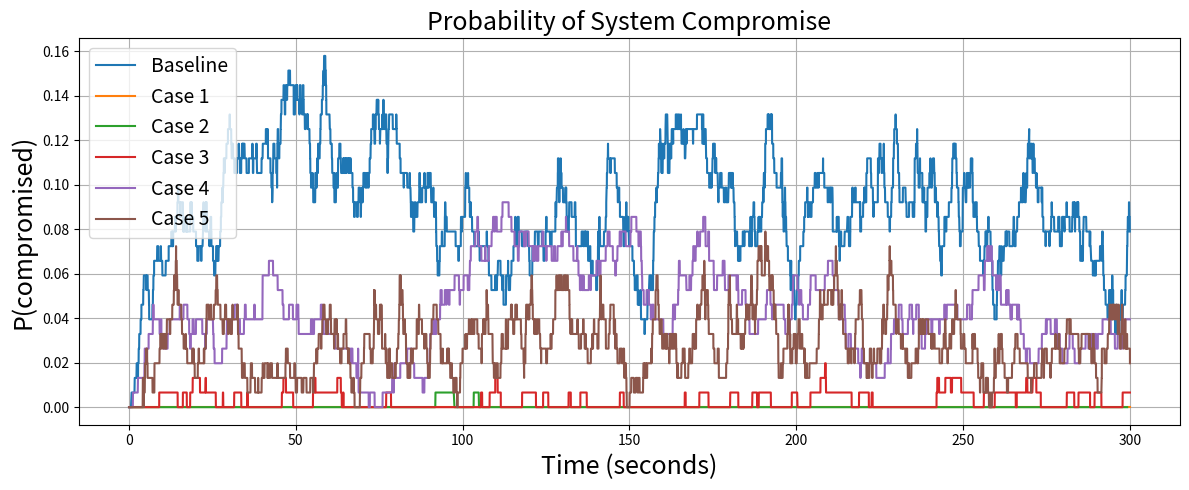
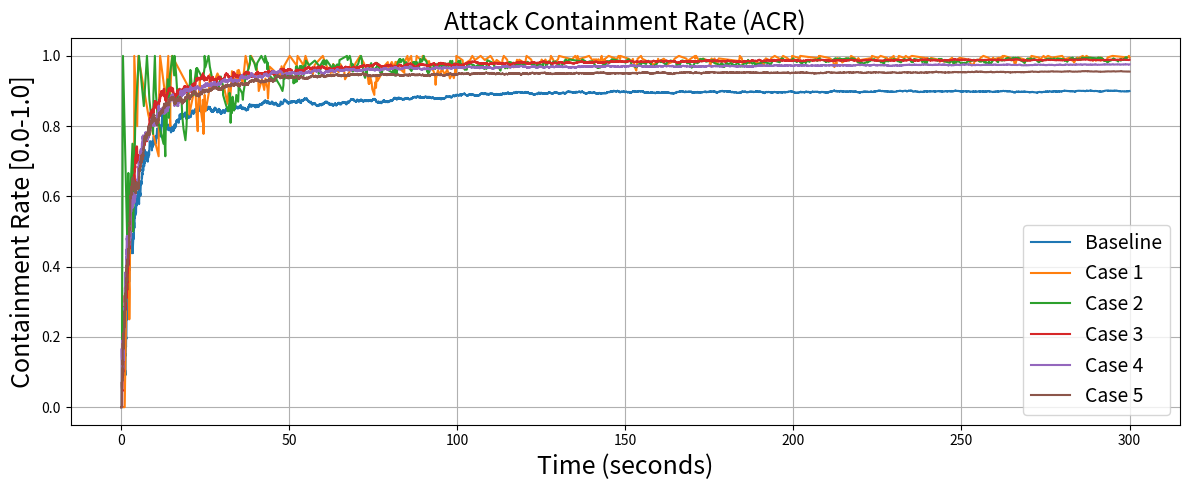
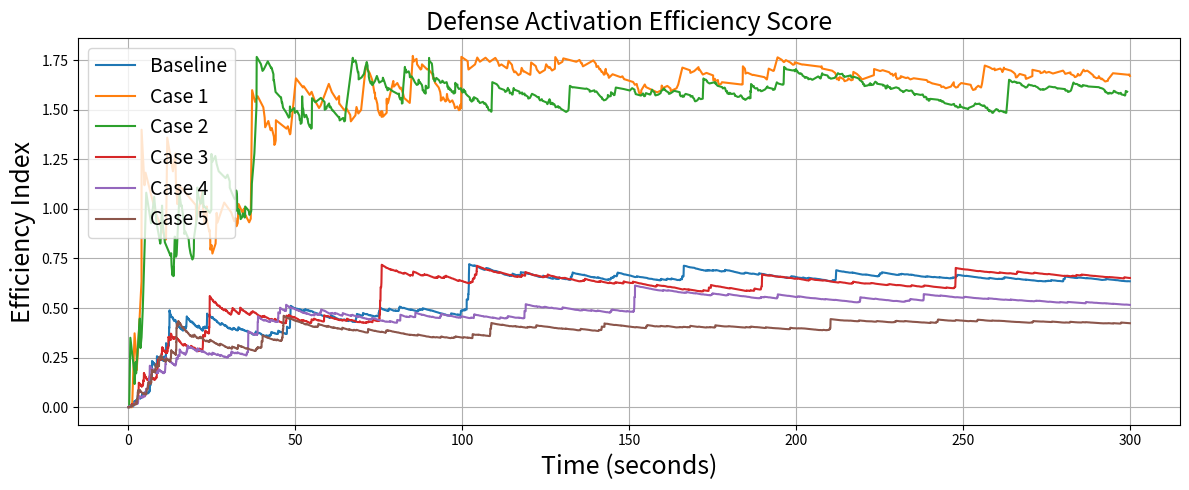
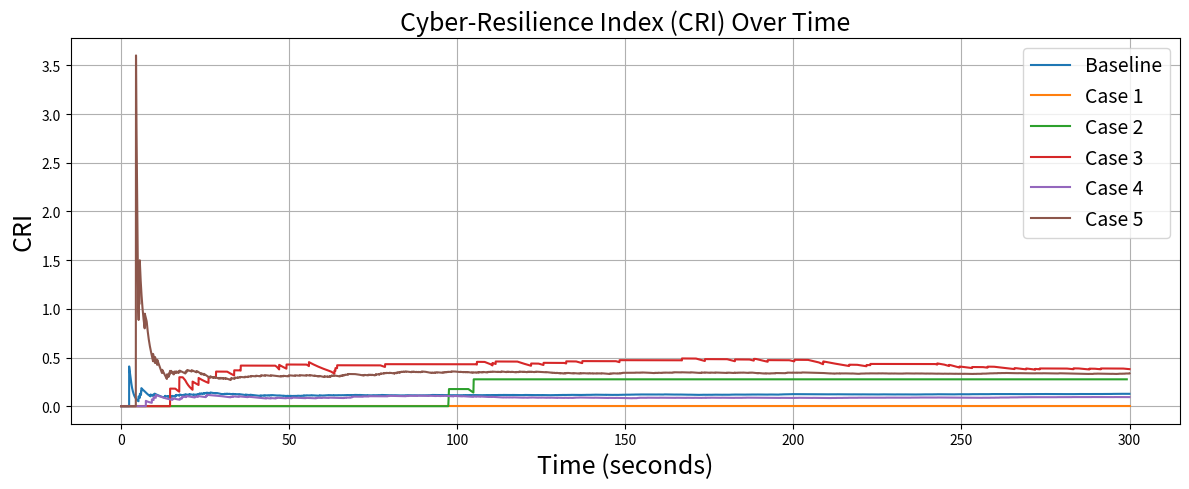

The matplotlib source for these figures, in order:
#!/usr/bin/env python3
# -*- coding: utf-8 -*-
"""
    Created on Mar 21 13:35:58 2025
    @Task: Designing the GSPN Module that interfaces with the Knowledge Plane of the proposed Software-defined IIoT-Edge network
    @author: Agrippina Mwangi
"""

import random
import matplotlib.pyplot as plt

# GSPN simulation function
def simulate_gspn_event_driven_mtd(num_devices, lambda_attack, mu_compromise, 
                                   delta_detection, rho_recovery, t_max):
    safe_count = num_devices
    under_attack_count = 0
    compromised_count = 0

    attack_count = detection_count = compromise_count = recovery_count = 0
    detection_latencies = []
    attack_start_times = {}

    current_time = 0.0
    total_compromised_time = 0.0
    time_series = []

    while current_time < t_max:
        rate_attack = lambda_attack * safe_count
        rate_compromise = mu_compromise * under_attack_count
        rate_detection = delta_detection * under_attack_count
        rate_recovery = rho_recovery * compromised_count
        total_rate = rate_attack + rate_compromise + rate_detection + rate_recovery
        if total_rate == 0:
            break
        
        time_to_next = max(0.01, random.expovariate(total_rate))
        #time_to_next = random.expovariate(total_rate)
        next_event_time = current_time + time_to_next
        if next_event_time > t_max:
            total_compromised_time += (t_max - current_time) * compromised_count
            current_time = t_max
            break

        r = random.random() * total_rate
        if r < rate_attack:
            event = "attack"
        elif r < rate_attack + rate_compromise:
            event = "compromise"
        elif r < rate_attack + rate_compromise + rate_detection:
            event = "detection"
        else:
            event = "recovery"

        total_compromised_time += (next_event_time - current_time) * compromised_count
        current_time = next_event_time

        if event == "attack":
            attack_count += 1
            safe_count -= 1
            under_attack_count += 1
            attack_start_times[attack_count] = current_time

        elif event == "compromise":
            compromise_count += 1
            under_attack_count -= 1
            compromised_count += 1
            if attack_start_times:
                attack_start_times.popitem()

        elif event == "detection":
            detection_count += 1
            under_attack_count -= 1
            safe_count += 1
            if attack_start_times:
                device_id, start_time = attack_start_times.popitem()
                latency = current_time - start_time
                detection_latencies.append(latency)

        elif event == "recovery":
            recovery_count += 1
            compromised_count -= 1
            safe_count += 1

        frac_compromised = compromised_count / num_devices
        containment_rate = detection_count / attack_count if attack_count > 0 else 0.0
        avg_det_latency = sum(detection_latencies) / len(detection_latencies) if detection_latencies else 0.0
        efficiency_index = (avg_det_latency * containment_rate) if containment_rate > 0 and avg_det_latency > 0 else 0.0
        resilience_index = recovery_count / total_compromised_time if total_compromised_time > 0 else 0.0

        time_series.append((current_time, frac_compromised, containment_rate, efficiency_index, resilience_index))

    intervals = 10
    mtd_counts = ([ (detection_count//2) ] * (intervals//2)) + ([0] * (intervals - intervals//2)) if detection_count > 0 else [0]*intervals
    mean_c = sum(mtd_counts)/len(mtd_counts)
    volatility = sum((c - mean_c)**2 for c in mtd_counts) / len(mtd_counts)

    return time_series, {
        'attacks': attack_count,
        'detections': detection_count,
        'compromises': compromise_count,
        'recoveries': recovery_count,
        'volatility': volatility,
        'avg_detection_latency': avg_det_latency
    }


def run_and_plot_gspn_simulation(scenarios, num_devices=152, t_max=300):
    # Storage for time series and metrics per scenario
    time_series = {}
    compromise_dict = {}
    containment_dict = {}
    efficiency_dict = {}
    cri_dict = {}

    # Run simulations
    for scenario in scenarios:
        label = scenario["label"]
        sim_data, _ = simulate_gspn_event_driven_mtd(
            num_devices,
            scenario["lambda_attack"],
            scenario["mu_compromise"],
            scenario["delta_detection"],
            scenario["rho_recovery"],
            t_max
        )
        
        time_series[label] = [point[0] for point in sim_data]


        compromise_dict[label] = [point[1] for point in sim_data]
        containment_dict[label] = [point[2] for point in sim_data]
        efficiency_dict[label] = [point[3] for point in sim_data]
        cri_dict[label] = [point[4] for point in sim_data]

    

    # Plotting function
    def plot_metric(title, ylabel, metric_dict, time_dict):
        plt.figure(figsize=(12, 5))
        for label, values in metric_dict.items():
            plt.plot(time_dict[label], values, label=label)
        plt.title(title, fontsize=18)
        plt.xlabel("Time (seconds)", fontsize=18)
        plt.ylabel(ylabel, fontsize=18)
        plt.grid(True)
        plt.legend(fontsize=14)
        plt.tight_layout()
        plt.show()


    # Generate all 4 plots
    plot_metric("Probability of System Compromise", "P(compromised)", compromise_dict, time_series)
    plot_metric("Attack Containment Rate (ACR)", "Containment Rate [0.0-1.0]", containment_dict, time_series)
    plot_metric("Defense Activation Efficiency Score","Efficiency Index", efficiency_dict, time_series)
    plot_metric("Cyber-Resilience Index (CRI) Over Time", "CRI", cri_dict, time_series)


# === Define GSPN Scenarios (from your LaTeX table) ===
scenarios = [
    {"label": "Baseline", "lambda_attack": 0.2,  "mu_compromise": 0.05,   "delta_detection": 0.5,  "rho_recovery": 0.1374},
    {"label": "Case 1",       "lambda_attack": 0.005, "mu_compromise": 0.0001, "delta_detection": 0.6,  "rho_recovery": 0.00647},
    {"label": "Case 2",       "lambda_attack": 0.01,  "mu_compromise": 0.0025, "delta_detection": 0.65, "rho_recovery": 0.3135},
    {"label": "Case 3",       "lambda_attack": 0.35,  "mu_compromise": 0.0045, "delta_detection": 0.7,  "rho_recovery": 0.5904},
    {"label": "Case 4",       "lambda_attack": 0.5,   "mu_compromise": 0.015,  "delta_detection": 0.75, "rho_recovery": 0.1123},
    {"label": "Case 5",       "lambda_attack": 0.65,  "mu_compromise": 0.035,  "delta_detection": 0.8,  "rho_recovery": 0.4598},
]

# === Run Simulations and Plot All Metrics ===
run_and_plot_gspn_simulation(scenarios)
